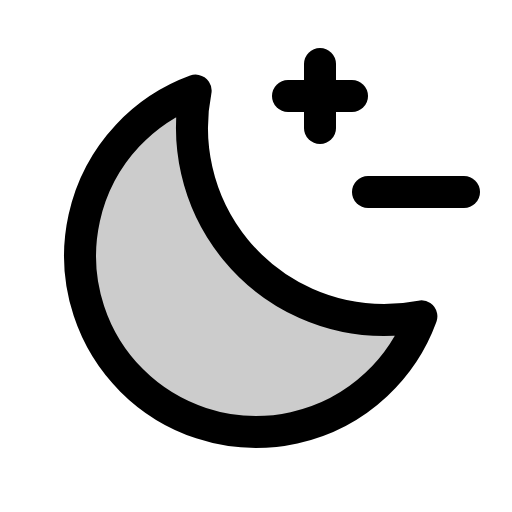
t = 0.00 s
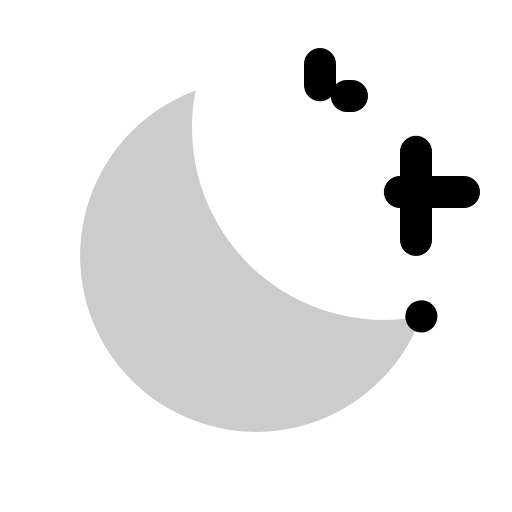
t = 1.20 s
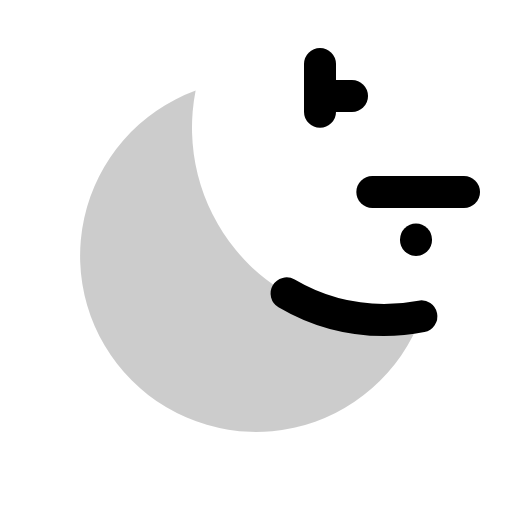
t = 1.58 s
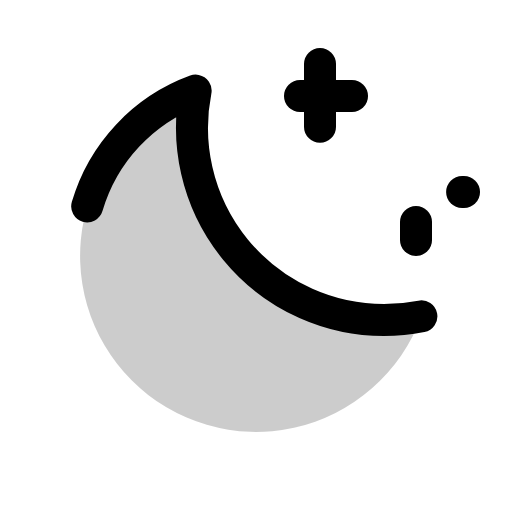
t = 1.95 s
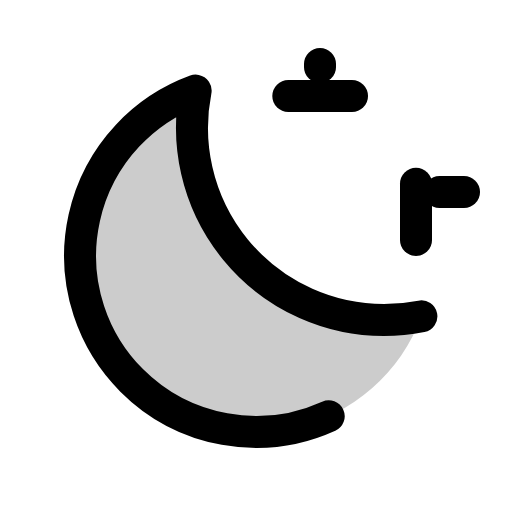
t = 2.33 s

The animated SVG that drew these frames (rendered in a browser with its animation timeline set to each time). Animation: 1 CSS @keyframes rule; one cycle of 2.70 s, repeats indefinitely.

<svg xmlns="http://www.w3.org/2000/svg" viewBox="0 0 256 256">
  <style>
    .draw-line {
      stroke-dasharray: 1;
      stroke-dashoffset: 0;
    }
    svg:hover .draw-line {
      animation: phosphor-draw-in 1.5s ease-in-out infinite;
    }
    @keyframes phosphor-draw-in {
      0%   { stroke-dashoffset: 1; }
      100% { stroke-dashoffset: 0; }
    }
  </style><rect width="256" height="256" fill="none"/><path d="M210.69,158.18A96.78,96.78,0,0,1,192,160,96.08,96.08,0,0,1,97.82,45.31,88,88,0,1,0,210.69,158.18Z" opacity="0.2"/><line x1="208" y1="120" x2="208" y2="72" fill="none" stroke="currentColor" stroke-linecap="round" stroke-linejoin="round" stroke-width="16" class="draw-line" pathLength="1" style="animation-delay: 0s"/><line x1="232" y1="96" x2="184" y2="96" fill="none" stroke="currentColor" stroke-linecap="round" stroke-linejoin="round" stroke-width="16" class="draw-line" pathLength="1" style="animation-delay: 0.3s"/><line x1="160" y1="32" x2="160" y2="64" fill="none" stroke="currentColor" stroke-linecap="round" stroke-linejoin="round" stroke-width="16" class="draw-line" pathLength="1" style="animation-delay: 0.6s"/><line x1="176" y1="48" x2="144" y2="48" fill="none" stroke="currentColor" stroke-linecap="round" stroke-linejoin="round" stroke-width="16" class="draw-line" pathLength="1" style="animation-delay: 0.9s"/><path d="M210.69,158.18A96.78,96.78,0,0,1,192,160,96.08,96.08,0,0,1,97.82,45.31,88,88,0,1,0,210.69,158.18Z" fill="none" stroke="currentColor" stroke-linecap="round" stroke-linejoin="round" stroke-width="16" class="draw-line" pathLength="1" style="animation-delay: 1.2s"/></svg>
